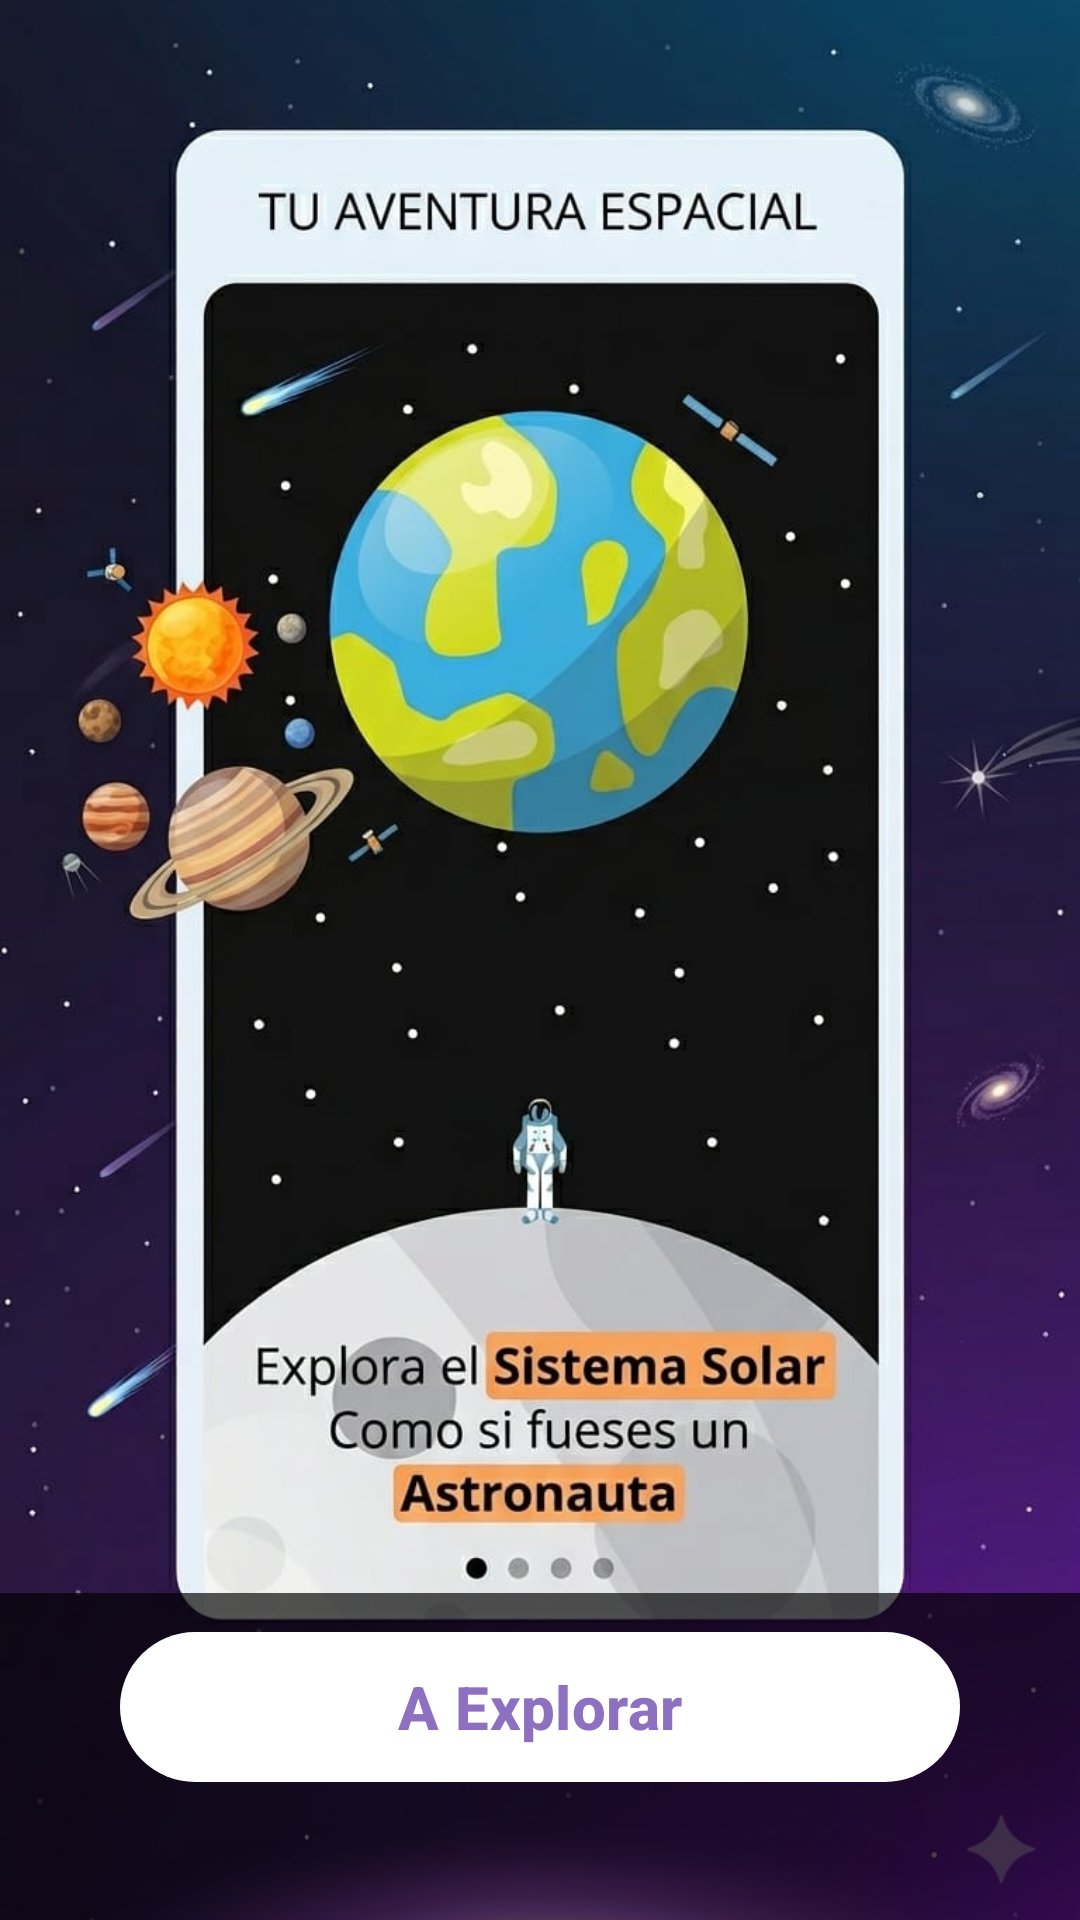

This screen was rendered from an Android layout file. Write that file and the resources it references.
<!-- AndroidManifest.xml: application theme Theme.GuiaEducativaAR -->
<!-- res/layout/activity_welcome.xml -->
<?xml version="1.0" encoding="utf-8"?>
<androidx.constraintlayout.widget.ConstraintLayout
    xmlns:android="http://schemas.android.com/apk/res/android"
    xmlns:app="http://schemas.android.com/apk/res-auto"
    xmlns:tools="http://schemas.android.com/tools"
    android:layout_width="match_parent"
    android:layout_height="match_parent">

    <ImageView
        android:layout_width="match_parent"
        android:layout_height="match_parent"
        android:scaleType="centerCrop"
        android:src="@drawable/bg_welcome"
        app:layout_constraintTop_toTopOf="parent"
        app:layout_constraintBottom_toBottomOf="parent"
        app:layout_constraintStart_toStartOf="parent"
        app:layout_constraintEnd_toEndOf="parent" />

    
    <View
        android:layout_width="415dp"
        android:layout_height="109dp"
        android:background="#AA000000"
        app:layout_constraintBottom_toBottomOf="parent"
        tools:layout_editor_absoluteX="-4dp" />

    
    <com.google.android.material.button.MaterialButton
        android:id="@+id/btnExplorar"
        android:layout_width="280dp"
        android:layout_height="58dp"
        android:layout_marginBottom="42dp"
        android:text="A Explorar"
        android:textAllCaps="false"
        android:textSize="20sp"
        android:textStyle="bold"
        android:textColor="@color/purple_primary"
        app:backgroundTint="@color/white"
        app:cornerRadius="30dp"
        app:strokeWidth="0dp"
        app:layout_constraintBottom_toBottomOf="parent"
        app:layout_constraintStart_toStartOf="parent"
        app:layout_constraintEnd_toEndOf="parent"/>

</androidx.constraintlayout.widget.ConstraintLayout>
<!-- resources referenced by this layout -->
<resources>
  <color name="purple_primary">#8E70C1</color>
  <color name="white">#FFFFFF</color>
  <!-- drawable bg_welcome: jpeg bitmap (drawable, 71961 bytes) -->
  <style name="Theme.GuiaEducativaAR" parent="Base.Theme.GuiaEducativaAR" />
  <style name="Base.Theme.GuiaEducativaAR" parent="Theme.Material3.DayNight.NoActionBar">
          
          
      </style>
</resources>
